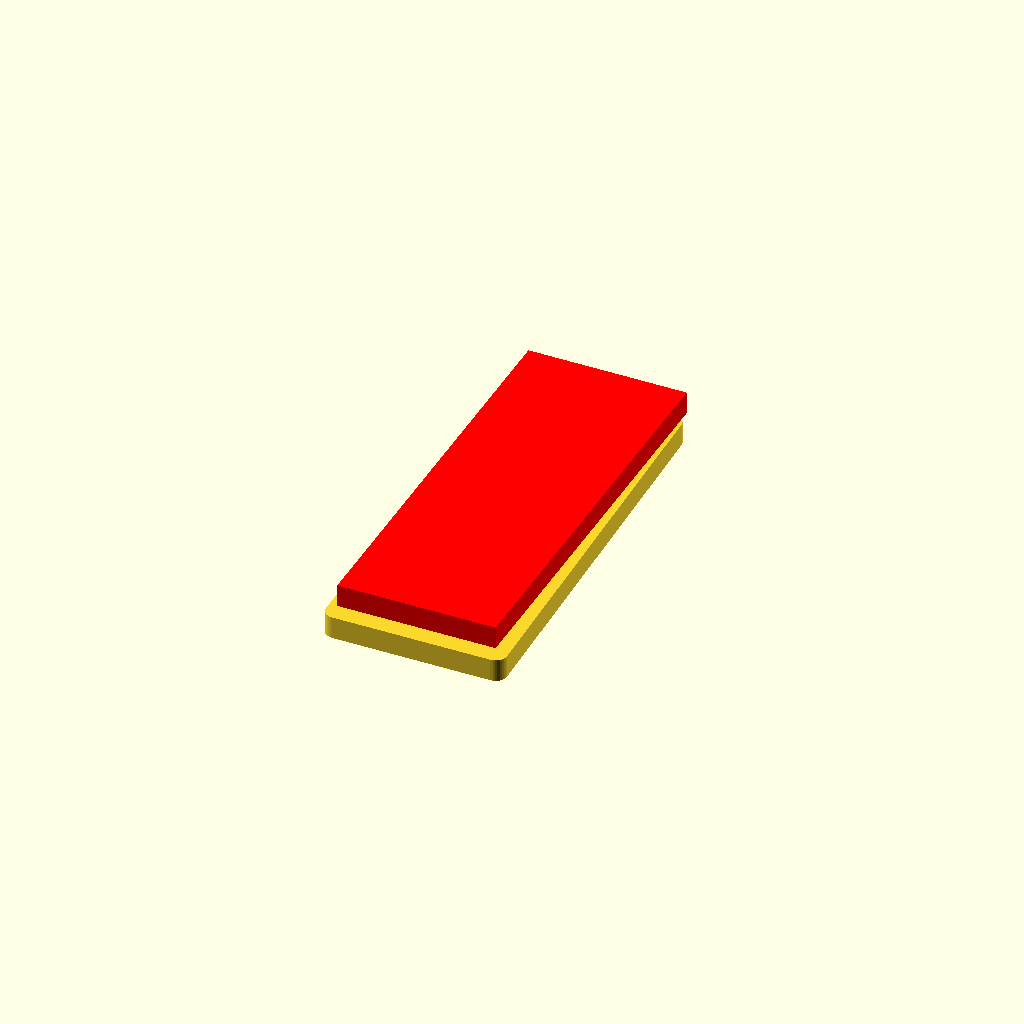
Cell 1: rendered with the file's own defaults.
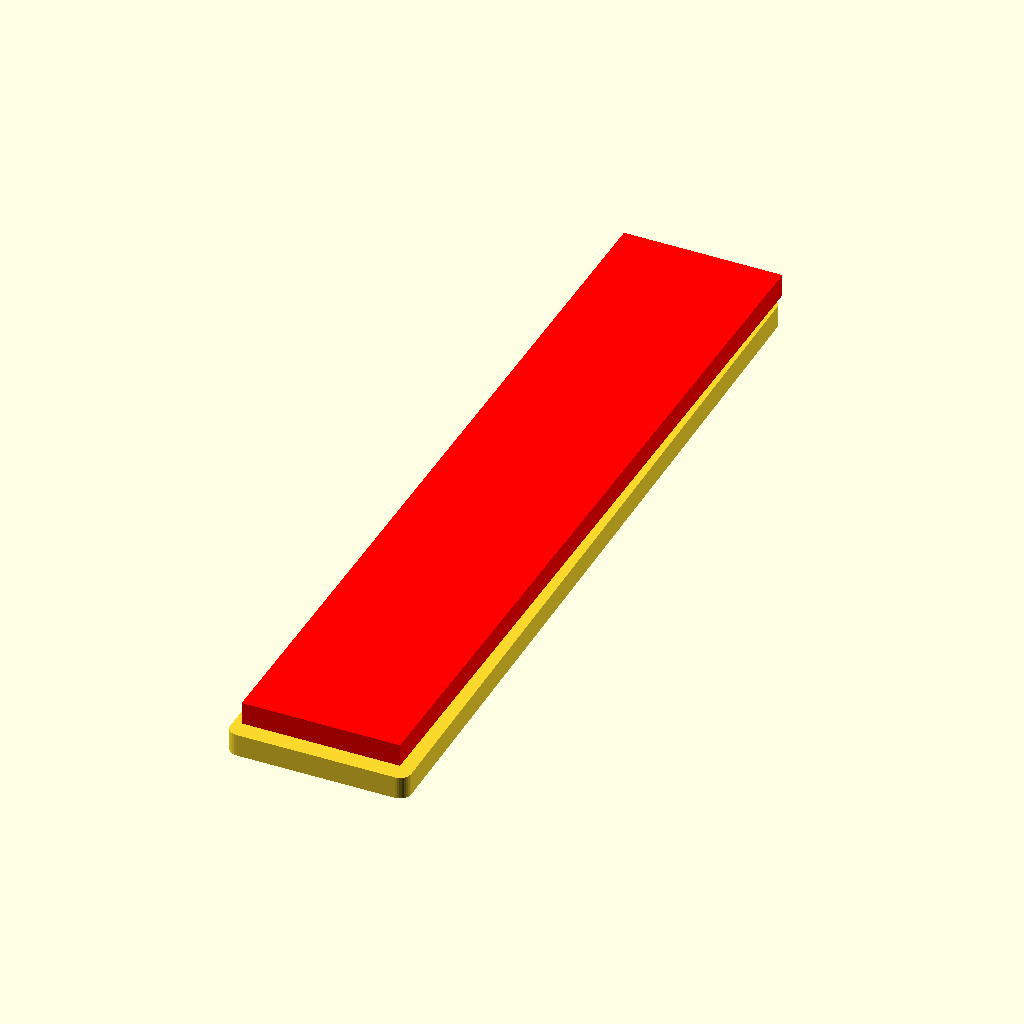
Cell 2: the same model with len_phone = 290.
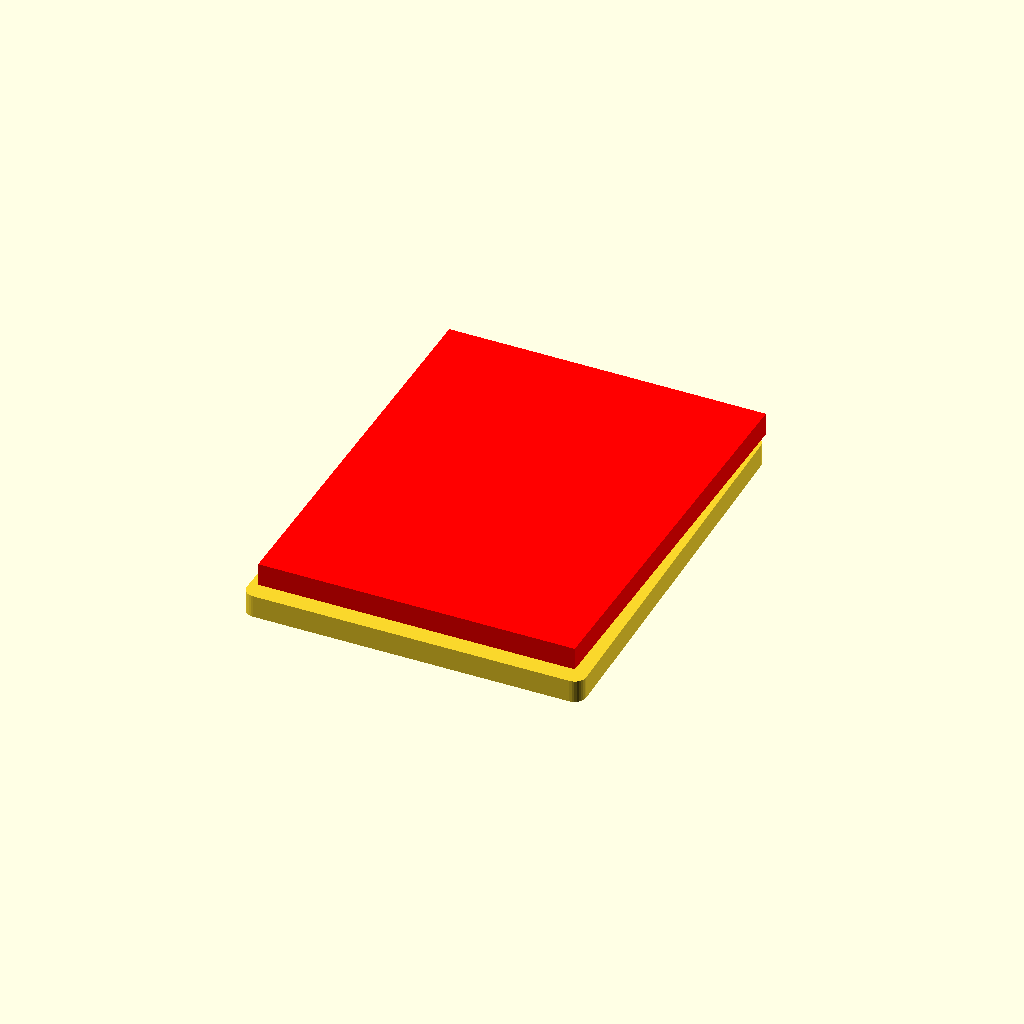
Cell 3: width_phone = 112 (everything else at default).
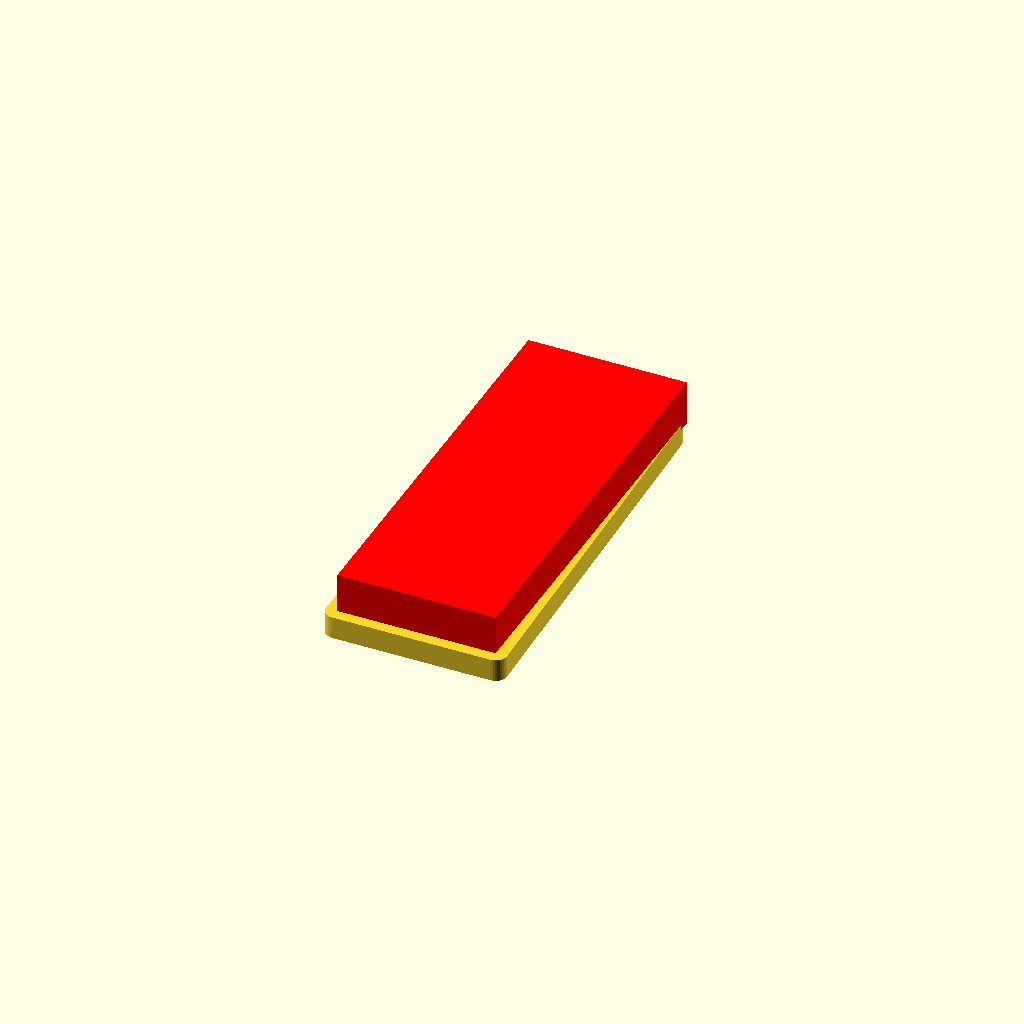
Cell 4 — thickness_phone set to 16, the other parameters unchanged.
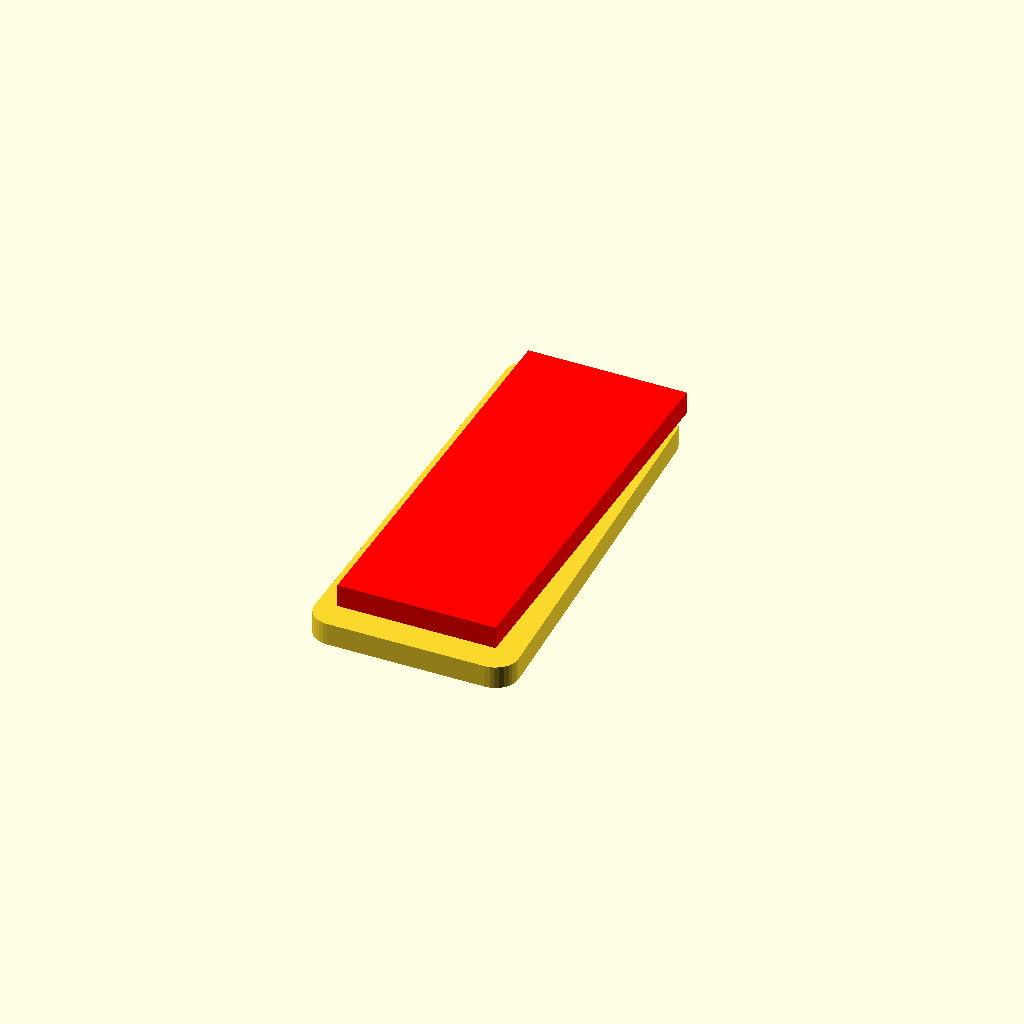
Cell 5: corner_round = 16 (everything else at default).
One fixed orthographic camera (rotation 55°, 0°, 25°; colour scheme Cornfield) for every cell.
Source of the model, test02_1.scad:
echo("Работа Вадима Разеева!");
len_phone=145;
width_phone=56;
thickness_phone=8;
corner_round=8;

color("red")
translate([0, 0, 10])
cube([width_phone, len_phone, thickness_phone], center=true);

hull() {
    color("red")
    translate([width_phone/2-corner_round/2, len_phone/2-corner_round/2, 0])
    cylinder(h=8, d=corner_round, $fn=32, center=true);

    mirror([1,0,0])
    color("red")
    translate([width_phone/2, len_phone/2, 0])
    cylinder(h=8, d=corner_round, $fn=32, center=true);

    mirror([0,1,0])
    color("red")
    translate([width_phone/2, len_phone/2, 0])
    cylinder(h=8, d=corner_round, $fn=32, center=true);

    mirror([1,0,0])
    mirror([0,1,0])
    color("red")
    translate([width_phone/2, len_phone/2, 0])
    cylinder(h=8, d=corner_round, $fn=32, center=true);
}
Parameter table extracted from the source (name, type, default, range or options):
len_phone: number, default 145
width_phone: number, default 56
thickness_phone: number, default 8
corner_round: number, default 8
